Run: headless pygame with SDL's dummy video driver; simulated clock (each Clock.tick advances the game by its frame time, no real sleeping); random seed 0; keys injected as events and as key.get_pressed() state; no mouse input.
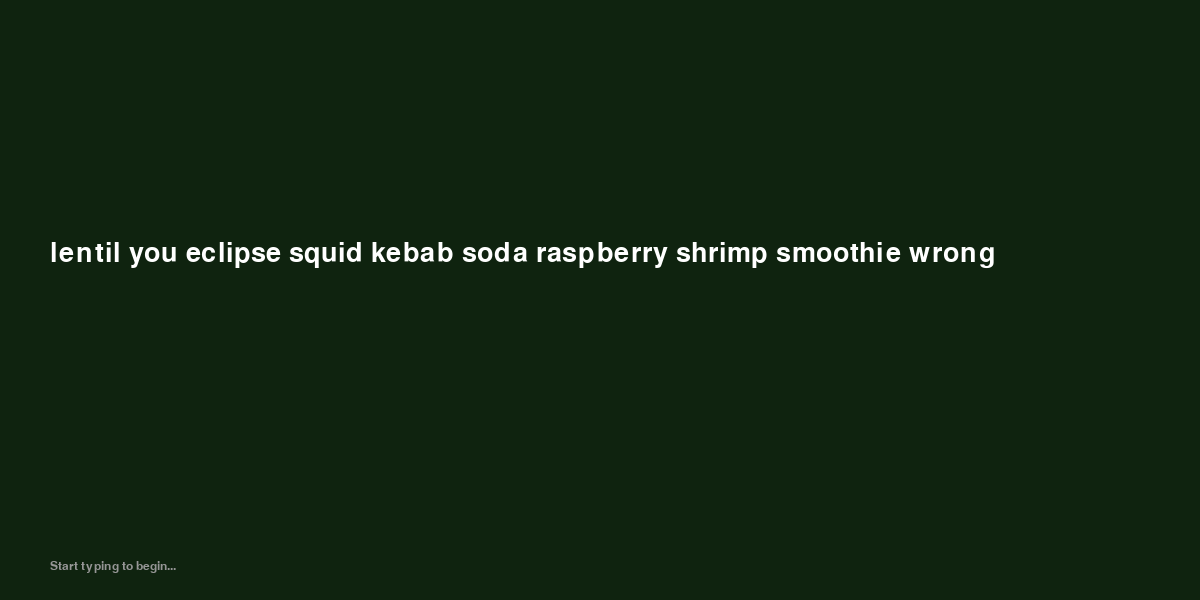
Frame 1 of 4 · flips 1–60 · no input
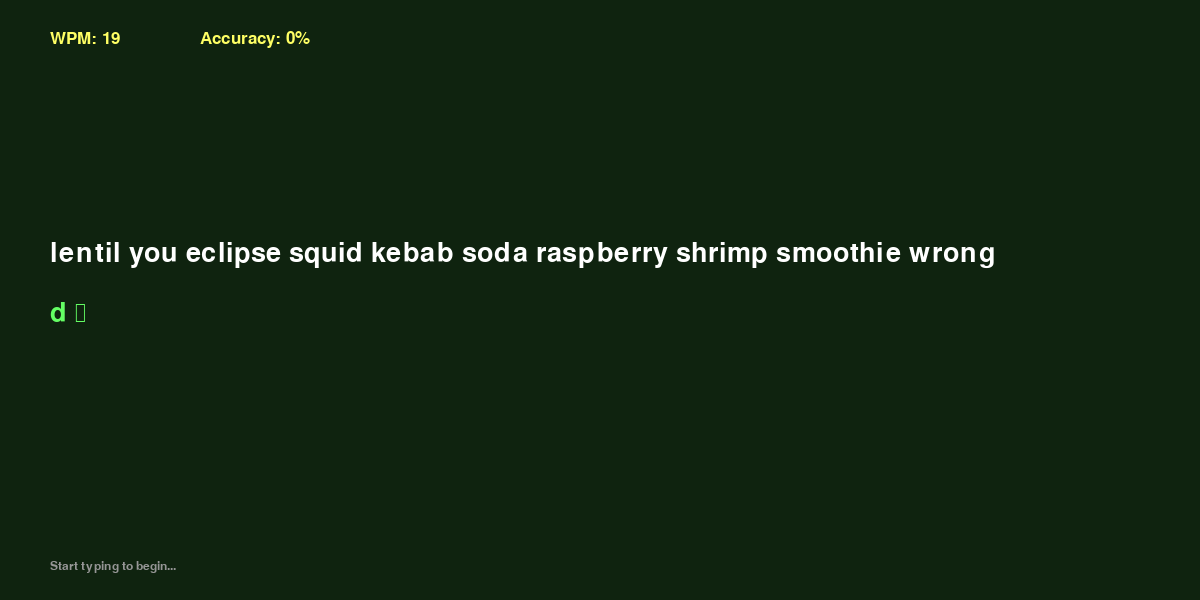
Frame 2 of 4 · flips 61–180 · tapped SPACE, RETURN · held RIGHT (→), D
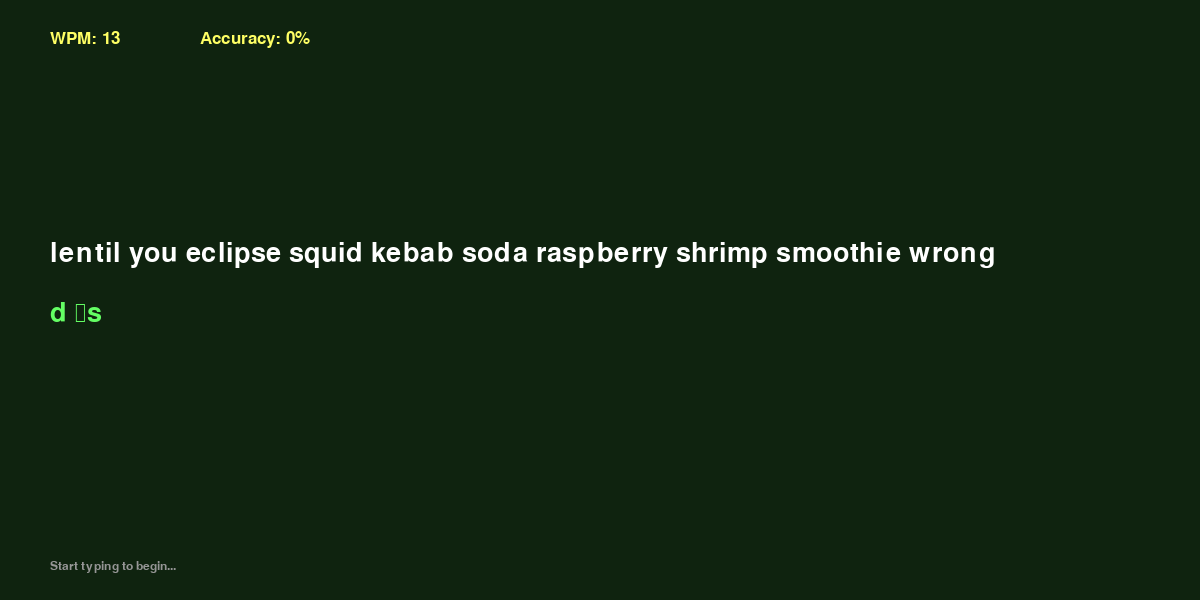
Frame 3 of 4 · flips 181–300 · held DOWN (↓), S
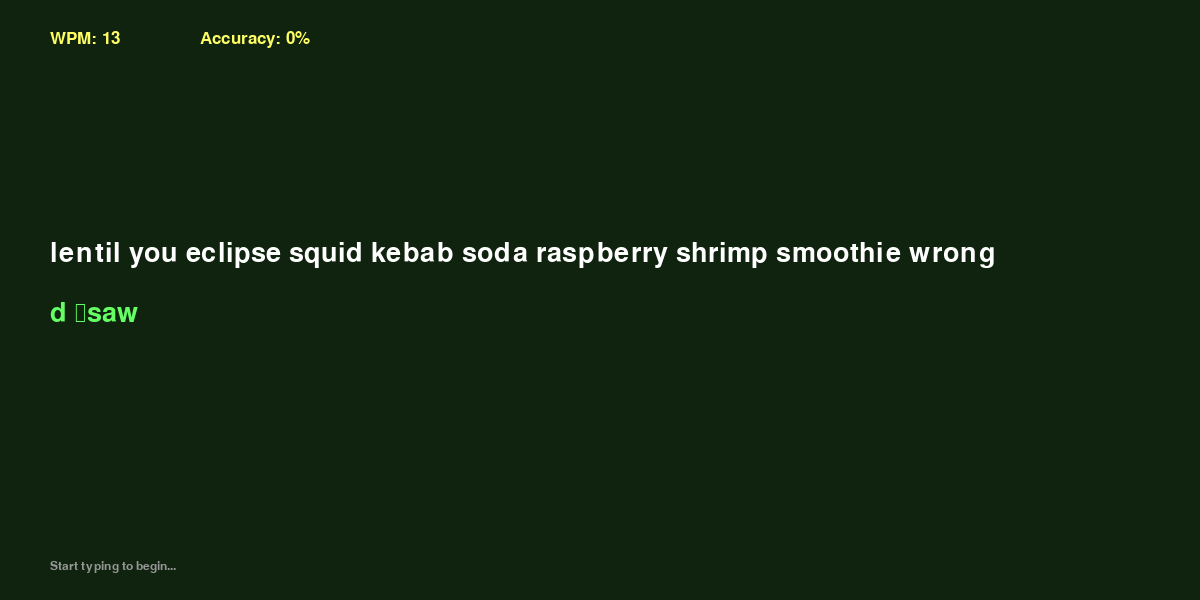
Frame 4 of 4 · flips 301–420 · held LEFT (←), A, UP (↑), W

The pygame program that drew these frames:

import pygame
import sys
import random

# setup
pygame.init()

width, height = 1200, 600
screen = pygame.display.set_mode((width,height))
pygame.display.set_caption("WPM Tracker")

# clock
clock = pygame.time.Clock()
fps = 60

# colors and fonts
bg_color = (15,35,15)
font_large = pygame.font.Font(None, 40)
font_medium = pygame.font.Font(None, 25)
font_small = pygame.font.Font(None, 18)

# list of possible words to type
words = ["apple", "lantern", "velocity", "carpet", "glacier", "melody", "shadow", "circuit",
    "ocean", "ladder", "candle", "mirror", "thunder", "pebble", "forest", "rocket",
    "silver", "galaxy", "pillow", "magnet", "compass", "desert", "blossom", "fountain",
    "dragon", "spiral", "hammer", "crystal", "river", "planet", "meadow", "sunrise",
    "breeze", "anchor", "mosaic", "canyon", "orchard", "valley", "horizon", "comet",
    "meteor", "eclipse", "aurora", "harbor", "voyage", "prism", "marble", "whisper",
    "summit", "jungle", "coral", "echo", "ripple", "shimmer", "cascade", "orbit",
    "nebula", "asteroid", "cosmos", "starlight", "moonlight", "daylight", "twilight",
    "throughout", "heaven", "and", "earth", "I", "alone", "am", "the", "honored", "one",
    "midnight", "sunset", "storm", "drizzle", "rainfall","snowfall", "blizzard",
    "lightning", "rainbow", "tornado", "cyclone", "hurricane", "gust", "windmill",
    "engine", "turbine", "piston", "cylinder", "battery", "voltage", "current", "diode",
    "resistor", "capacitor", "transistor", "sensor", "signal", "signal", "frequency",
    "amplitude", "waveform", "algorithm", "program", "software", "hardware", "server",
    "network", "protocol", "packet", "bandwidth", "router", "modem", "database", "query",
    "schema", "index", "cache", "memory", "processor", "kernel", "thread", "socket",
    "compile", "debug", "deploy", "script", "library", "module", "function", "variable",
    "those", "who", "abandon", "their", "friends", "are", "worse", "than", "scum",
    "constant", "integer", "decimal", "fraction", "vector", "matrix", "tensor", "flow",
    "equation", "theorem", "proof", "logic", "paradox", "axiom", "hypothesis", "theory",
    "model", "system", "structure", "symmetry", "geometry", "algebra", "calculus", "ratio",
    "derivative", "integral", "limit", "series", "probability", "statistic", "variance",
    "median", "average", "pattern", "scale", "measure", "metric", "noise", "filter", 
    "channel", "spectrum", "photon", "electron", "proton", "neutron", "atom", "molecule",
    "compound", "element", "reaction", "catalyst", "enzyme", "protein", "genome", "neuron",
    "synapse", "cortex", "muscle", "tendon", "ligament", "artery", "vein", "oxygen",
    "adoration", "is", "the", "state", "furthest", "from", "understanding",
    "hydrogen", "nitrogen", "helium", "lithium", "sodium", "potassium", "calcium", "iron",
    "copper", "gold", "platinum", "mercury", "lead", "zinc", "cobalt", "nickel", 
    "titanium", "soil", "dust", "sand", "gravel", "stone", "boulder", "hill", "mountain",
    "silicon", "quartz", "granite", "basalt", "shale", "sandstone", "limestone", "clay",
    "plateau", "plain", "tundra", "prairie", "savanna", "rainforest", "wetland", "swamp",
    "marsh", "lagoon", "delta", "estuary", "reef", "kelp", "algae", "plankton", "dolphin",
    "whale", "shark", "octopus", "squid", "turtle", "penguin", "eagle", "hawk", "falcon",
    "owl", "sparrow", "robin", "crow", "raven", "swan", "goose", "duck", "heron", "crane",
    "if", "you", "don't", "like", "your", "destiny", "don't", 'accept', "it",
    "flamingo", "peacock", "parrot", "toucan", "macaw", "hummingbird", "butterfly",
    "dragonfly", "beetle", "ant", "termite", "spider", "scorpion", "centipede",
    "millipede", "worm", "snail", "slug", "crab", "lobster", "shrimp", "barnacle",
    "starfish", "urchin", "sponge", "moss", "fern", "bamboo", "oak", "maple", "pine",
    "cedar", "spruce", "birch", "willow", "elm", "ash", "palm", "cactus", "aloe", "ivy",
    "vine", "grass", "clover", "rose", "tulip", "lily", "orchid", "daisy", "sunflower",
    "lavender", "jasmine", "mint", "basil", "thyme", "oregano", "cinnamon", "ginger",
    "nutmeg", "vanilla", "cocoa", "coffee", "tea", "sugar", "honey", "syrup", "butter",
    "somebody", "told", "me", "i'm", "a", "failure", "i'll", "prove", "them", "wrong",
    "cheese", "yogurt", "cream", "bread", "pasta", "rice", "wheat", "barley", "oats",
    "corn", "potato", "tomato", "onion", "garlic", "carrot", "cucumber", "lettuce", 
    "spinach", "broccoli", "cabbage", "pumpkin", "squash", "zucchini", "eggplant",
    "mushroom", "bean", "pea", "lentil", "chickpea", "almond", "walnut", "peanut",
    "cashew", "pistachio", "hazelnut", "coconut", "banana", "orange", "lemon", "lime",
    "grapefruit", "mango", "pineapple", "papaya", "kiwi", "strawberry", "blueberry",
    "raspberry", "blackberry", "cherry", "peach", "plum", "apricot", "fig", "date",
    "raisin", "melon", "watermelon", "cantaloupe", "honeydew", "pomegranate", "guava",
    "when", "you", "give", "up", "your", "dreams", "and", "everything", "they're", "gone",
    "lychee", "passionfruit", "dragonfruit", "starfruit", "avocado", "olive", "saffron",
    "turmeric", "paprika", "cumin", "coriander", "fennel", "cardamom", "clove", "bayleaf",
    "dill", "chive", "parsley", "cilantro", "rosemary", "sage", "marjoram", "tarragon",
    "horseradish", "mustard", "ketchup", "mayonnaise", "vinegar", "pickle", "jam", "jelly",
    "marmalade", "caramel", "toffee", "chocolate", "candy", "biscuit", "cookie", "brownie",
    "muffin", "cupcake", "pastry", "pie", "tart", "pudding", "custard", "icecream", 
    "gelato", "sorbet", "smoothie", "milkshake", "latte", "espresso", "cappuccino", "mocha",
    "macchiato", "americano", "frappe", "soda", "lemonade", "juice", "nectar", "tonic",
    "nah", "I'd", "win",
    "cider", "kombucha", "broth", "soup", "stew", "salad", "sandwich", "burger", "pizza",
    "burrito", "quesadilla", "nachos", "dumpling", "noodle", "ramen", "sushi", "tempura",
    "curry", "kebab", "falafel", "hummus", "shawarma", "paella", "risotto", "gnocchi",
    "lasagna", "ravioli", "tortellini", "baguette", "croissant", "pretzel", "pancake",
    "waffle", "omelet", "sausage", "bacon", "steak", "salmon", "tuna", "sardine", "anchovy",
    "cod", "trout", "herring", "swordfish", "snapper", "grouper", "tilapia", "mackerel" 
]
    
# typing setup (variables + booleans)
current_words = random.sample(words,10)
target_text = " ".join(current_words)
typed_text = "" 
start_time = None
test_active = False
test_done = False
elapsed = 0

# wpm calculation
def calculate_wpm(chars_typed, elapsed_seconds):
    if elapsed_seconds == 0:
        return 0
    minutes = elapsed_seconds / 60
    wpm = (chars_typed / 5) / minutes
    return round(wpm)

# accuracy calculation
def calculate_accuracy(typed, target):
    if len(typed) == 0:
        return 0
    correct = 0
    for i in range(len(typed)):
        if i < len(target) and typed[i] == target[i]:
            correct += 1
    return round((correct / len(typed)) * 100)

# game loop
while True:
    for event in pygame.event.get():
        if event.type == pygame.QUIT:
            pygame.quit()
            sys.exit()
        if event.type == pygame.KEYDOWN:
            if test_done:
                if event.key == pygame.K_r:
                    current_words = random.sample(words, 10)
                    target_text = " ".join(current_words)
                    typed_text = ""
                    start_time = None
                    test_active = False
                    test_done = False
                if event.key == pygame.K_q:
                    pygame.quit()
                    sys.exit()
            if not test_done:
                if start_time == None:
                    start_time = pygame.time.get_ticks()
                    test_active = True
                if event.key == pygame.K_BACKSPACE:
                    typed_text = typed_text[:-1]
                else:
                    typed_text += event.unicode
                if typed_text == target_text:
                    elapsed = (pygame.time.get_ticks() - start_time) / 1000
                    test_done = True
    screen.fill(bg_color)
    # shows live WPM and accuracy on screen while typing
    if test_done:
        final_wpm = calculate_wpm(len(typed_text), elapsed)
        final_acc = calculate_accuracy(typed_text, target_text)

        title_surface = font_large.render("Test Complete!", True, (255, 255, 100))
        wpm_surface = font_large.render(f"WPM: {final_wpm}", True, (255, 255, 255))
        acc_surface = font_large.render(f"Accuracy: {final_acc}%", True, (255, 255, 255))
        retry_surface = font_small.render("Press R to retry or Q to quit", True, (150, 150, 150))

        screen.blit(title_surface, (width // 2 - title_surface.get_width() // 2, 180))
        screen.blit(wpm_surface, (width // 2 - wpm_surface.get_width() // 2, 250))
        screen.blit(acc_surface, (width // 2 - acc_surface.get_width() // 2, 300))
        screen.blit(retry_surface, (width // 2 - retry_surface.get_width() // 2, 380))

    elif test_active:
        elapsed = (pygame.time.get_ticks() - start_time) / 1000
        wpm = calculate_wpm(len(typed_text), elapsed)
        accuracy = calculate_accuracy(typed_text, target_text)
        wpm_surface = font_medium.render(f"WPM: {wpm}", True, (255, 255, 100))
        acc_surface = font_medium.render(f"Accuracy: {accuracy}%", True, (255, 255, 100))
        screen.blit(wpm_surface, (50,30))
        screen.blit(acc_surface, (200, 30))

    # draw target text
    target_surface = font_large.render(target_text, True, (255, 255, 255))
    screen.blit(target_surface, (50, height // 2 - 60))
    # draw what the user has typed so far
    typed_surface = font_large.render(typed_text, True, (100, 255, 100))
    screen.blit(typed_surface, (50, height // 2))
    # draw small direction
    action_surface = font_small.render("Start typing to begin...", True, (150, 150, 150))
    screen.blit(action_surface, (50, height - 40))
    pygame.display.flip()
    clock.tick(60)
